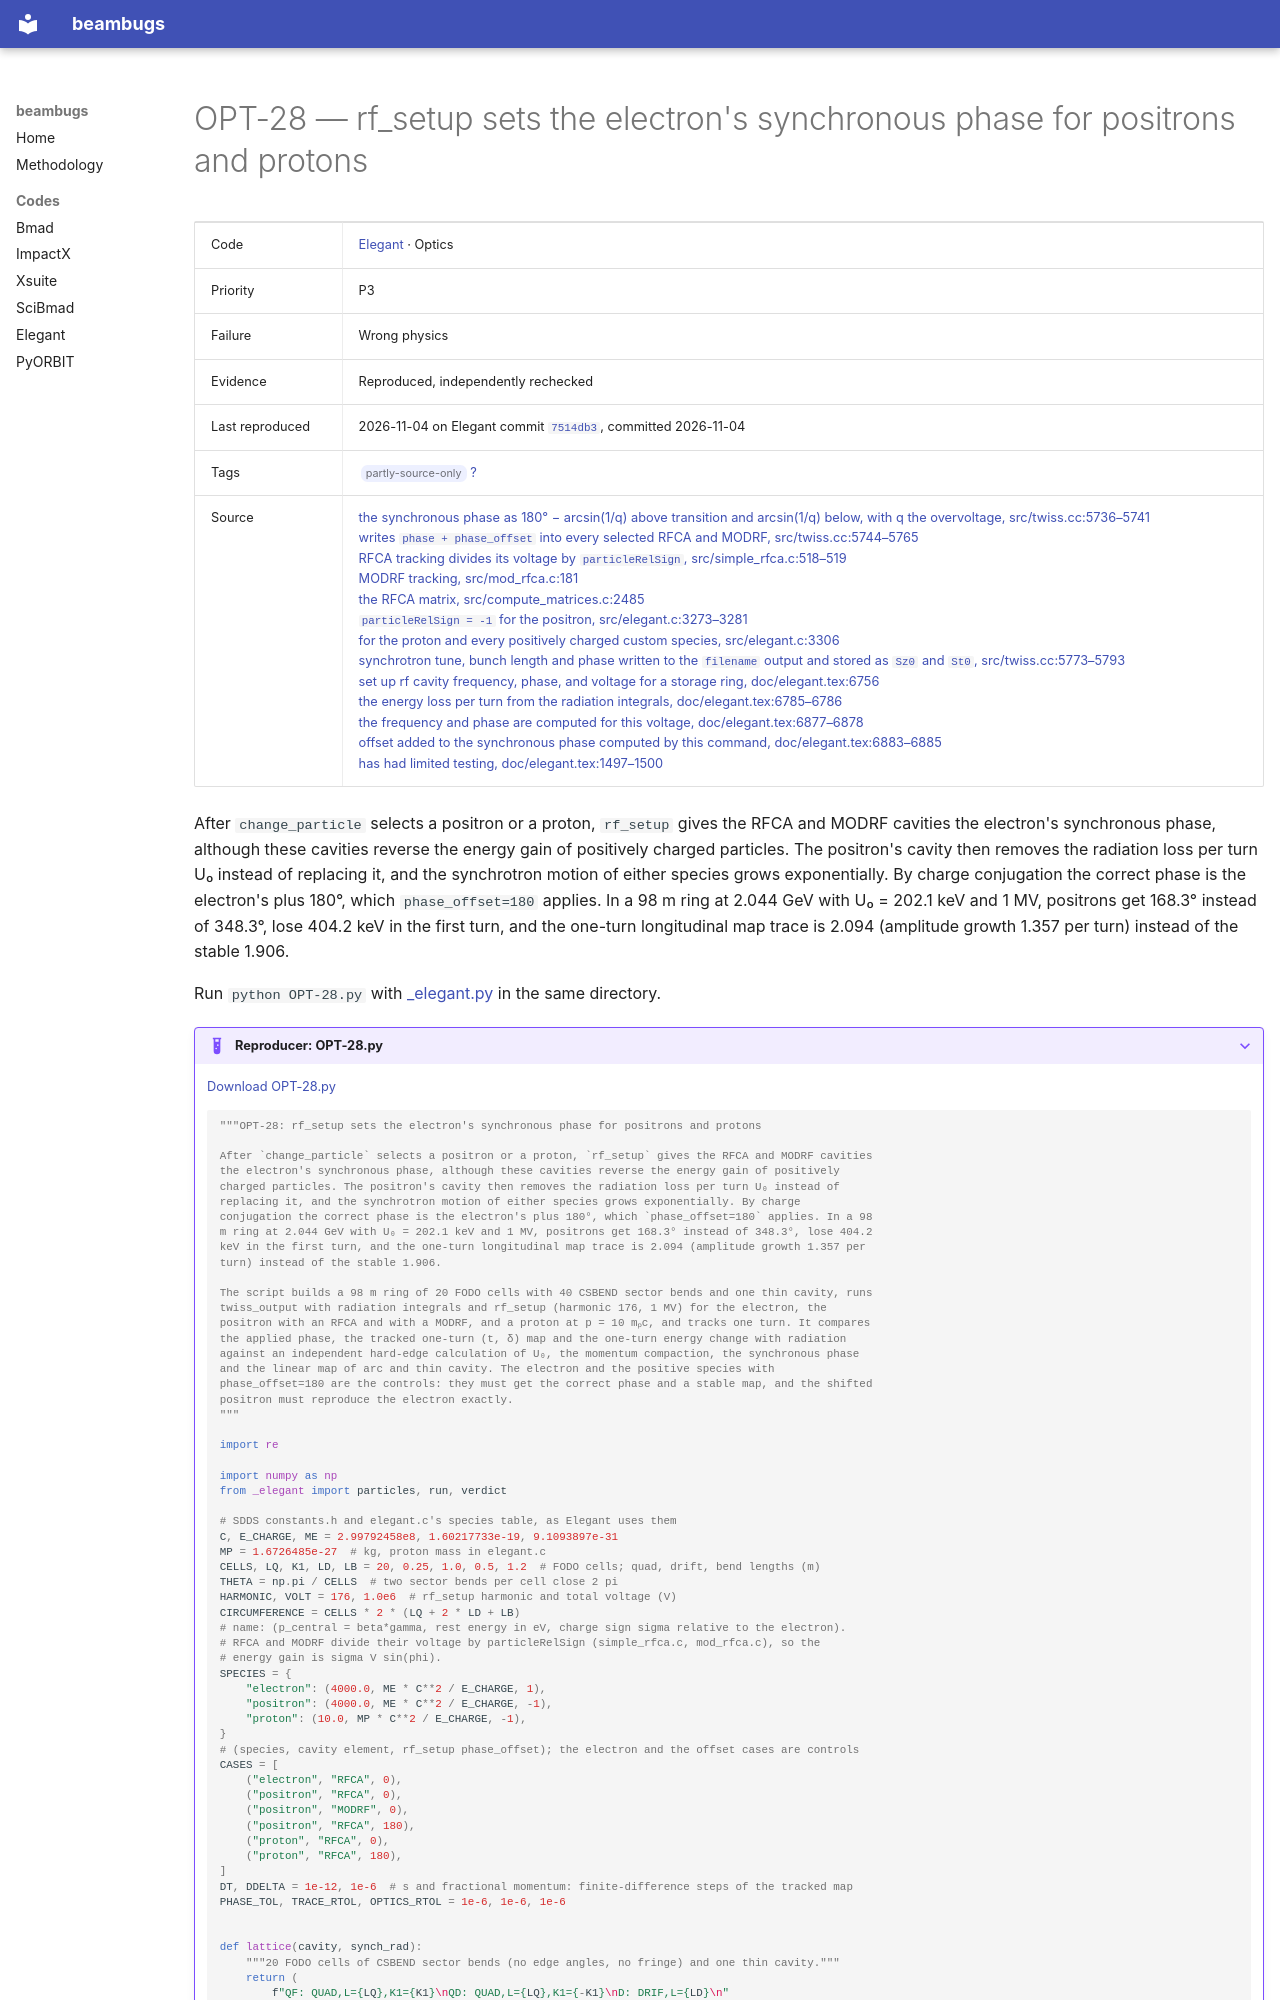

repository: nikitakuklev/beambugs · page: elegant/OPT-28/index.html · generator: mkdocs

---
title: "OPT-28: rf_setup sets the electron's synchronous phase for positrons and protons"
hide:
  - toc
---

# OPT-28 — rf_setup sets the electron's synchronous phase for positrons and protons

| | |
|---|---|
| Code | [Elegant](../index.md) · Optics |
| Priority | P3 |
| Failure | Wrong physics |
| Evidence | Reproduced, independently rechecked |
| Last reproduced | 2026-11-04 on Elegant commit [`7514db3`](https://github.com/rtsoliday/elegant/commit/7514db36f764), committed 2026-11-04 |
| Tags | <span class="bb-tag">partly-source-only</span> [?](../../methodology.md#tags) |
| Source | [the synchronous phase as 180° − arcsin(1/q) above transition and arcsin(1/q) below, with q the overvoltage, src/twiss.cc:5736–5741](https://github.com/rtsoliday/elegant/blob/0355dd6aca12c861971fbf8f3ae78a0ded991734/src/twiss.cc#L5736-L5741)<br>[writes `phase + phase_offset` into every selected RFCA and MODRF, src/twiss.cc:5744–5765](https://github.com/rtsoliday/elegant/blob/0355dd6aca12c861971fbf8f3ae78a0ded991734/src/twiss.cc#L5744-L5765)<br>[RFCA tracking divides its voltage by `particleRelSign`, src/simple_rfca.c:518–519](https://github.com/rtsoliday/elegant/blob/0355dd6aca12c861971fbf8f3ae78a0ded991734/src/simple_rfca.c#L518-L519)<br>[MODRF tracking, src/mod_rfca.c:181](https://github.com/rtsoliday/elegant/blob/0355dd6aca12c861971fbf8f3ae78a0ded991734/src/mod_rfca.c#L181)<br>[the RFCA matrix, src/compute_matrices.c:2485](https://github.com/rtsoliday/elegant/blob/0355dd6aca12c861971fbf8f3ae78a0ded991734/src/compute_matrices.c#L2485)<br>[`particleRelSign = -1` for the positron, src/elegant.c:3273–3281](https://github.com/rtsoliday/elegant/blob/0355dd6aca12c861971fbf8f3ae78a0ded991734/src/elegant.c#L3273-L3281)<br>[for the proton and every positively charged custom species, src/elegant.c:3306](https://github.com/rtsoliday/elegant/blob/0355dd6aca12c861971fbf8f3ae78a0ded991734/src/elegant.c#L3306)<br>[synchrotron tune, bunch length and phase written to the `filename` output and stored as `Sz0` and `St0`, src/twiss.cc:5773–5793](https://github.com/rtsoliday/elegant/blob/0355dd6aca12c861971fbf8f3ae78a0ded991734/src/twiss.cc#L5773-L5793)<br>[set up rf cavity frequency, phase, and voltage for a storage ring, doc/elegant.tex:6756](https://github.com/rtsoliday/elegant/blob/0355dd6aca12c861971fbf8f3ae78a0ded991734/doc/elegant.tex#L6756)<br>[the energy loss per turn from the radiation integrals, doc/elegant.tex:6785–6786](https://github.com/rtsoliday/elegant/blob/0355dd6aca12c861971fbf8f3ae78a0ded991734/doc/elegant.tex#L6785-L6786)<br>[the frequency and phase are computed for this voltage, doc/elegant.tex:6877–6878](https://github.com/rtsoliday/elegant/blob/0355dd6aca12c861971fbf8f3ae78a0ded991734/doc/elegant.tex#L6877-L6878)<br>[offset added to the synchronous phase computed by this command, doc/elegant.tex:6883–6885](https://github.com/rtsoliday/elegant/blob/0355dd6aca12c861971fbf8f3ae78a0ded991734/doc/elegant.tex#L6883-L6885)<br>[has had limited testing, doc/elegant.tex:1497–1500](https://github.com/rtsoliday/elegant/blob/0355dd6aca12c861971fbf8f3ae78a0ded991734/doc/elegant.tex#L1497-L1500) |

After `change_particle` selects a positron or a proton, `rf_setup` gives the RFCA and MODRF cavities the electron's synchronous phase, although these cavities reverse the energy gain of positively charged particles. The positron's cavity then removes the radiation loss per turn U₀ instead of replacing it, and the synchrotron motion of either species grows exponentially. By charge conjugation the correct phase is the electron's plus 180°, which `phase_offset=180` applies. In a 98 m ring at 2.044 GeV with U₀ = 202.1 keV and 1 MV, positrons get 168.3° instead of 348.3°, lose 404.2 keV in the first turn, and the one-turn longitudinal map trace is 2.094 (amplitude growth 1.357 per turn) instead of the stable 1.906.

Run `python OPT-28.py` with [_elegant.py](../helpers/_elegant.py) in the same directory.

??? example "Reproducer: OPT-28.py"

    [Download OPT-28.py](OPT-28.py)

    ```python
    """OPT-28: rf_setup sets the electron's synchronous phase for positrons and protons

    After `change_particle` selects a positron or a proton, `rf_setup` gives the RFCA and MODRF cavities
    the electron's synchronous phase, although these cavities reverse the energy gain of positively
    charged particles. The positron's cavity then removes the radiation loss per turn U₀ instead of
    replacing it, and the synchrotron motion of either species grows exponentially. By charge
    conjugation the correct phase is the electron's plus 180°, which `phase_offset=180` applies. In a 98
    m ring at 2.044 GeV with U₀ = 202.1 keV and 1 MV, positrons get 168.3° instead of 348.3°, lose 404.2
    keV in the first turn, and the one-turn longitudinal map trace is 2.094 (amplitude growth 1.357 per
    turn) instead of the stable 1.906.

    The script builds a 98 m ring of 20 FODO cells with 40 CSBEND sector bends and one thin cavity, runs
    twiss_output with radiation integrals and rf_setup (harmonic 176, 1 MV) for the electron, the
    positron with an RFCA and with a MODRF, and a proton at p = 10 mₚc, and tracks one turn. It compares
    the applied phase, the tracked one-turn (t, δ) map and the one-turn energy change with radiation
    against an independent hard-edge calculation of U₀, the momentum compaction, the synchronous phase
    and the linear map of arc and thin cavity. The electron and the positive species with
    phase_offset=180 are the controls: they must get the correct phase and a stable map, and the shifted
    positron must reproduce the electron exactly.
    """

    import re

    import numpy as np
    from _elegant import particles, run, verdict

    # SDDS constants.h and elegant.c's species table, as Elegant uses them
    C, E_CHARGE, ME = 2.99792458e8, 1.60217733e-19, 9.1093897e-31
    MP = 1.6726485e-27  # kg, proton mass in elegant.c
    CELLS, LQ, K1, LD, LB = 20, 0.25, 1.0, 0.5, 1.2  # FODO cells; quad, drift, bend lengths (m)
    THETA = np.pi / CELLS  # two sector bends per cell close 2 pi
    HARMONIC, VOLT = 176, 1.0e6  # rf_setup harmonic and total voltage (V)
    CIRCUMFERENCE = CELLS * 2 * (LQ + 2 * LD + LB)
    # name: (p_central = beta*gamma, rest energy in eV, charge sign sigma relative to the electron).
    # RFCA and MODRF divide their voltage by particleRelSign (simple_rfca.c, mod_rfca.c), so the
    # energy gain is sigma V sin(phi).
    SPECIES = {
        "electron": (4000.0, ME * C**2 / E_CHARGE, 1),
        "positron": (4000.0, ME * C**2 / E_CHARGE, -1),
        "proton": (10.0, MP * C**2 / E_CHARGE, -1),
    }
    # (species, cavity element, rf_setup phase_offset); the electron and the offset cases are controls
    CASES = [
        ("electron", "RFCA", 0),
        ("positron", "RFCA", 0),
        ("positron", "MODRF", 0),
        ("positron", "RFCA", 180),
        ("proton", "RFCA", 0),
        ("proton", "RFCA", 180),
    ]
    DT, DDELTA = 1e-12, 1e-6  # s and fractional momentum: finite-difference steps of the tracked map
    PHASE_TOL, TRACE_RTOL, OPTICS_RTOL = 1e-6, 1e-6, 1e-6
